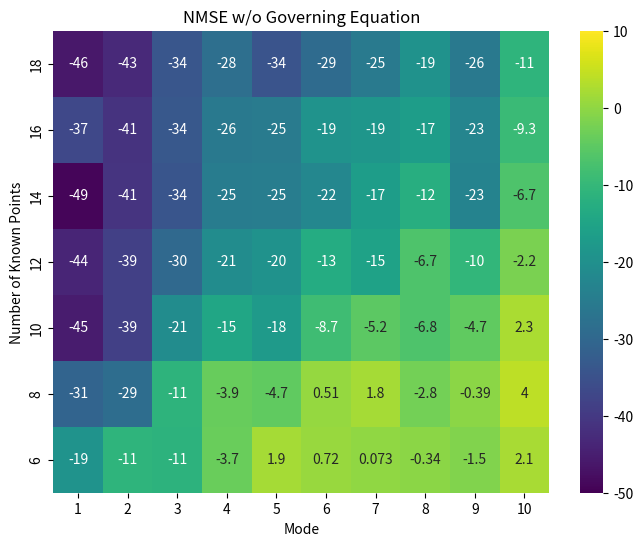

The script that saved this image:
import numpy as np
import matplotlib.pyplot as plt
import seaborn as sns

# Dati fittizi: sostituisci con i tuoi
num_known_points = np.array([18, 16, 14, 12, 10, 8, 6])
modes = np.array([1, 2, 3, 4, 5, 6, 7, 8, 9, 10])  # Modi
NMSE = np.array([
    [0.00495, 0.00706, 0.02004, 0.03844, 0.01887, 0.0347, 0.0532, 0.10724, 0.05231, 0.28562],  # 18 punti conosciuti
    [0.0141, 0.0088, 0.02056, 0.05158, 0.05423, 0.10906, 0.11794, 0.14503, 0.07353, 0.34313],  # 16 punti conosciuti
    [0.0035, 0.00885, 0.01938, 0.05524, 0.05817, 0.07771, 0.14306, 0.23865, 0.07024, 0.46294],  # 14 punti conosciuti
    [0.00647, 0.01177, 0.03261, 0.08865, 0.10286, 0.22379, 0.16924, 0.46311, 0.30191, 0.77902],  # 12 punti conosciuti
    [0.00532, 0.01174, 0.08915, 0.18698, 0.13307, 0.36582, 0.55241, 0.45761, 0.58347, 1.30442],  # 10 punti conosciuti
    [0.02877, 0.03633, 0.27295, 0.63965, 0.58429, 1.05996, 1.23066, 0.72658, 0.95573, 1.59214],  # 8 punti conosciuti
    [0.10854, 0.27982, 0.26637, 0.64939, 1.25145, 1.08623, 1.00847, 0.96159, 0.84314, 1.27118]  # 6 punti conosciuti
])

NMSE_no_gov = np.array([
    [0.01028, 0.04128, 0.06381, 0.01479, 0.01769, 0.04999, 0.11665, 0.03281, 0.05038, 0.37584],  # 18 punti conosciuti
    [0.00394, 0.00243, 0.01493, 0.01327, 0.01209, 0.03112, 0.04012, 0.09502, 0.03911, 0.64324],  # 16 punti conosciuti
    [0.00942, 0.01652, 0.01216, 0.0185, 0.03575, 0.07722, 0.11993, 0.22697, 0.05747, 1.23691],  # 14 punti conosciuti
    [0.01049, 0.02143, 0.08859, 0.07015, 0.1038, 0.16366, 0.56626, 0.48411, 0.39038, 1.93167],  # 12 punti conosciuti
    [0.00753, 0.01027, 0.15828, 0.37999, 0.06135, 0.18202, 0.86284, 0.93952, 1.00162, 1.59499],  # 10 punti conosciuti
    [0.01829, 0.07926, 0.12973, 1.84745, 0.154, 0.63983, 2.58554, 2.61701, 1.51657, 2.50547],  # 8 punti conosciuti
    [0.08535, 0.36563, 0.78512, 1.91829, 1.08113, 2.08094, 1.82291, 2.09519, 1.07323, 2.12123]   # 6 punti conosciuti
])
NMSE = 20 * np.log10(NMSE)
NMSE_no_gov = 20 * np.log10(NMSE_no_gov)

plt.figure(figsize=(8, 6))
sns.heatmap(NMSE, annot=True, cmap='viridis', cbar=True,
            vmin=-50, vmax=10,
            xticklabels=modes, yticklabels=num_known_points)
plt.xlabel('Mode')
plt.ylabel('Number of Known Points')
plt.title('NMSE w/o Governing Equation')
plt.show()
